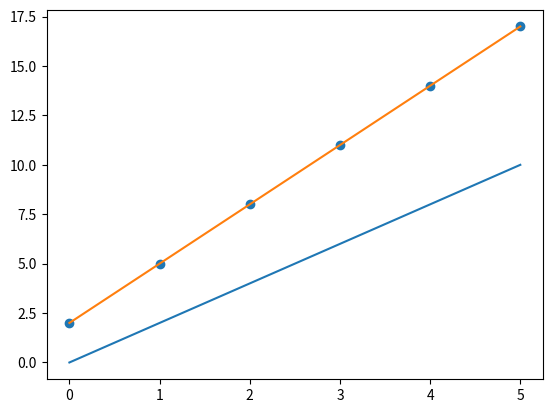

Source code (Python):
import matplotlib.pyplot as plt

x = [0, 1, 2, 3, 4, 5]
y = [0, 2, 4, 6, 8, 10]

plt.plot(x,y) # Oppretter et plot
plt.show() # viser plottet

# plott funksjnen f(x) = 3*x + 2, med x fra 0 til 5
# utfordring: bruk for løkker

x = [0, 1, 2, 3, 4, 5]
y = []

for i in range(0,6):
    tall = i*3 + 2
    y.append(tall)

# Alternativt 

x = []
y = []

def f(x):
    return 3*x + 2

for i in range (6):
    x.append(i)
    y.append(f(i))

plt.plot(x,y) 
plt.scatter(x,y) # Prikker 
plt.show() 




